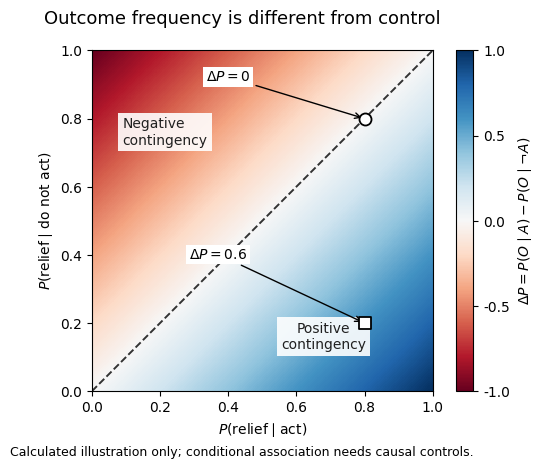

Recreate this plot in Python. (Note: this script raises an exception after producing the figure.)
"""Illustrative conditional-probability geometry, not experimental observations.

Python 3.14.4, NumPy 2.3.5, Matplotlib 3.10.7; existing pyproject dependencies.
Outputs the matching opaque PNG into the current working directory.
"""
from pathlib import Path
import matplotlib
matplotlib.use('Agg')
import matplotlib.pyplot as plt
import numpy as np

x = np.linspace(0, 1, 301)
X, Y = np.meshgrid(x, x)
D = X-Y
assert np.allclose(np.diag(D), 0)
assert D.min() == -1 and D.max() == 1
plt.rcParams.update({'font.family':'DejaVu Sans','font.size':10})
fig, ax = plt.subplots(figsize=(6.4, 4.8),dpi=100,facecolor='white')
fig.subplots_adjust(left=.13,right=.87,bottom=.17,top=.88)
im = ax.imshow(D,origin='lower',extent=(0,1,0,1),vmin=-1,vmax=1,cmap='RdBu',aspect='equal',interpolation='nearest')
ax.plot([0,1],[0,1],color='#333333',lw=1.4,ls='--')
ax.text(.09,.76,'Negative\ncontingency',ha='left',va='center',color='#202020',
    bbox={'facecolor':'white','edgecolor':'none','alpha':.9,'pad':3})
ax.text(.68,.16,'Positive\ncontingency',ha='center',va='center',color='#202020',
    bbox={'facecolor':'white','edgecolor':'none','alpha':.9,'pad':3})
for y,marker in [(.8,'o'),(.2,'s')]:
    ax.scatter([.8],[y],s=75,marker=marker,c='white',edgecolors='black',linewidth=1.3,zorder=5)
ax.annotate(r'$\Delta P=0$',xy=(.8,.8),xytext=(.40,.91),ha='center',
    arrowprops={'arrowstyle':'->','color':'black'},bbox={'facecolor':'white','edgecolor':'none','pad':2})
ax.annotate(r'$\Delta P=0.6$',xy=(.8,.2),xytext=(.37,.39),ha='center',
    arrowprops={'arrowstyle':'->','color':'black'},bbox={'facecolor':'white','edgecolor':'none','pad':2})
ax.set(xlabel=r'$P(\mathrm{relief}\mid\mathrm{act})$',ylabel=r'$P(\mathrm{relief}\mid\mathrm{do\ not\ act})$',xlim=(0,1),ylim=(0,1))
ax.set_xticks(np.linspace(0,1,6)); ax.set_yticks(np.linspace(0,1,6))
cb=fig.colorbar(im,ax=ax,fraction=.047,pad=.05,ticks=[-1,-.5,0,.5,1])
cb.set_label(r'$\Delta P=P(O\mid A)-P(O\mid\neg A)$')
fig.suptitle('Outcome frequency is different from control',fontsize=13,y=.965)
fig.text(.5,.035,'Calculated illustration only; conditional association needs causal controls.',ha='center',fontsize=9)
fig.savefig(Path.cwd() / (Path(__file__).stem+'.png'),dpi=100,facecolor='white',transparent=False,
    metadata={'Software':'Matplotlib','Description':'Original conditional-probability contingency illustration'})
plt.close(fig)
